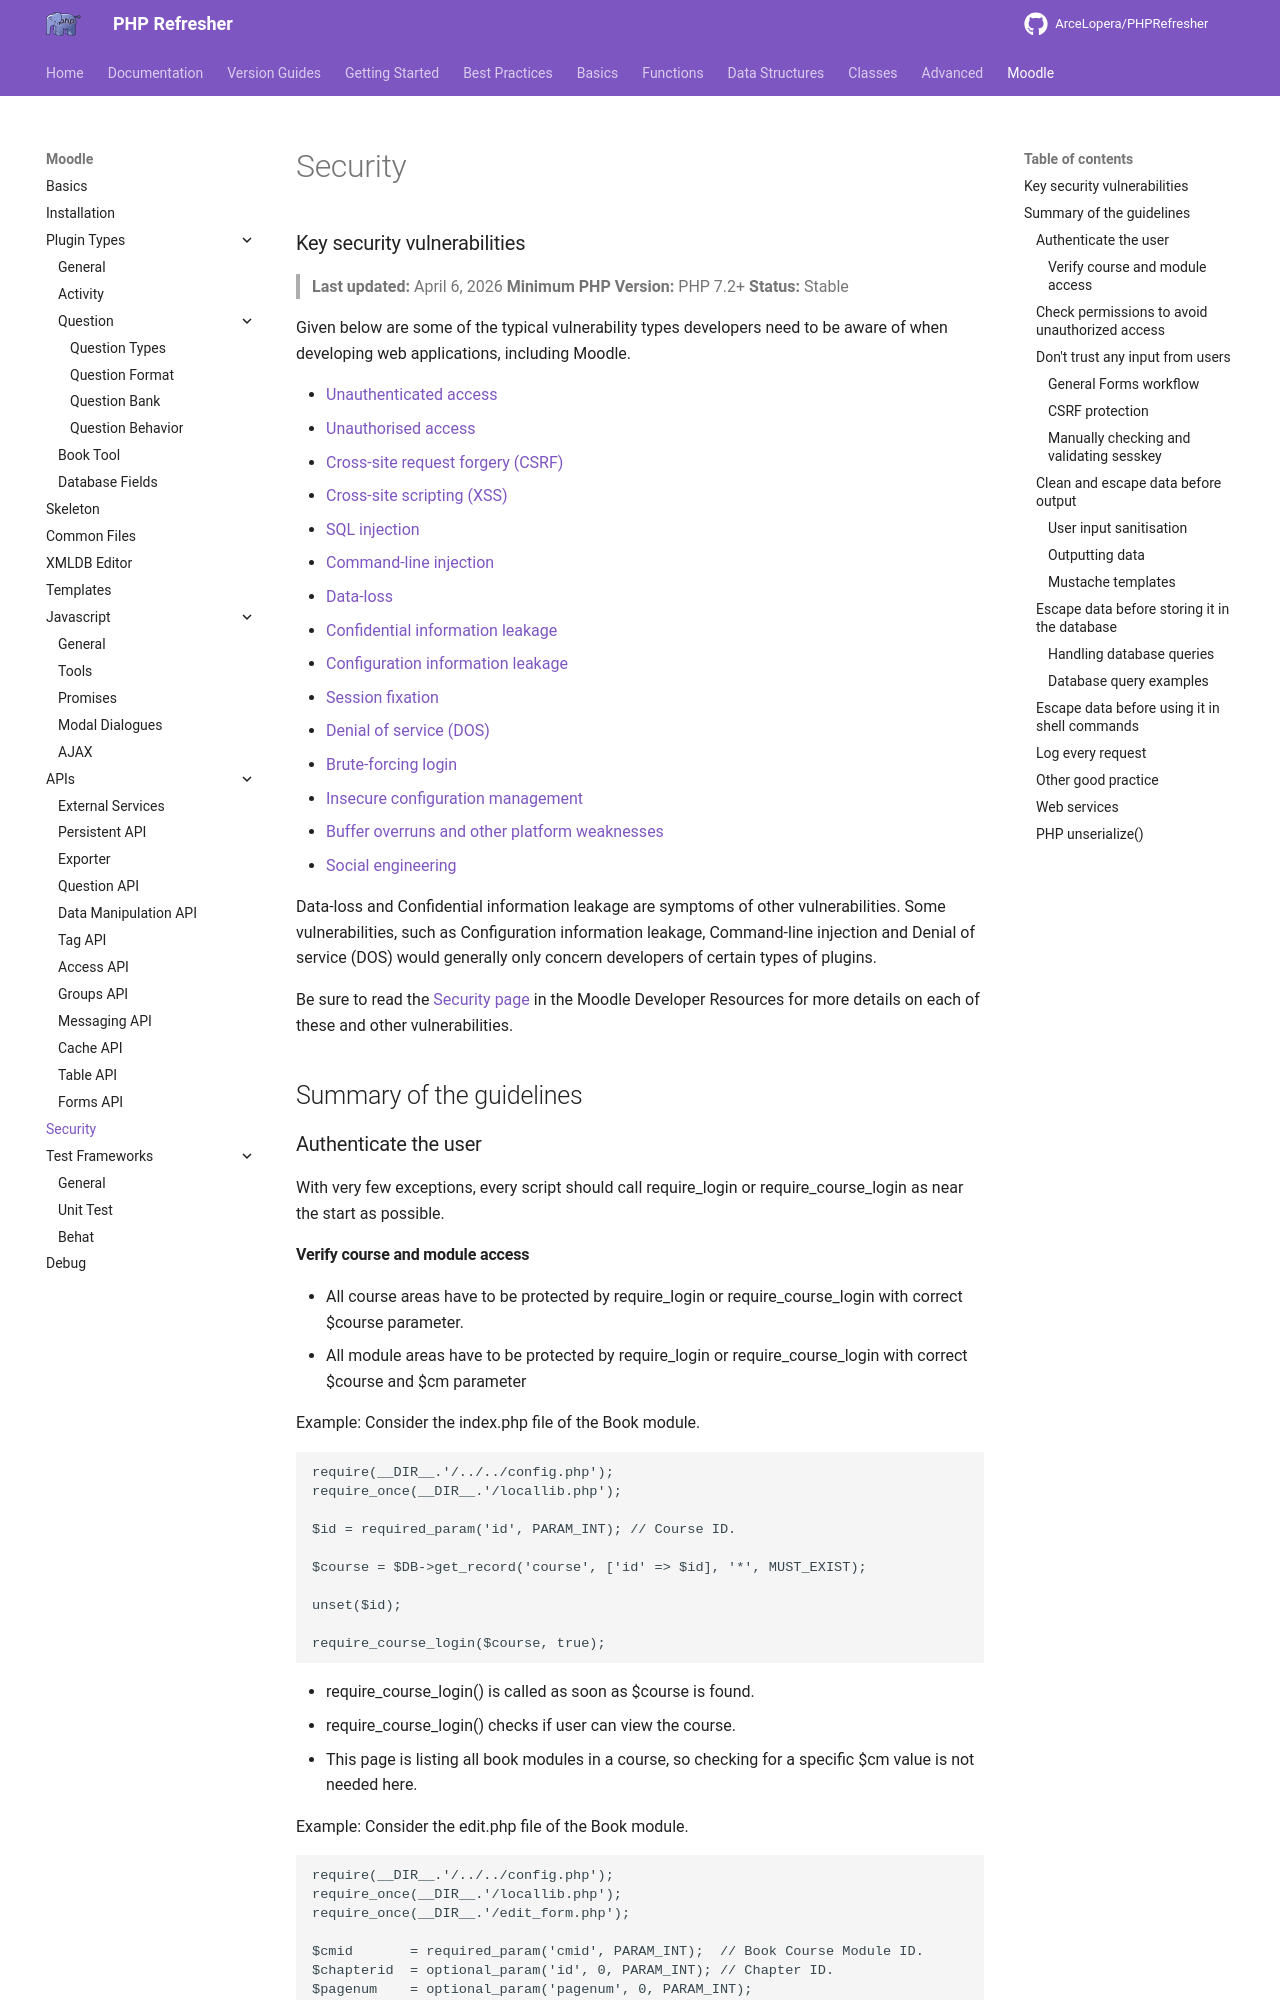

repository: ArceLopera/PHPRefresher · page: Moodle/phpMoodleSecurity/index.html · generator: mkdocs

### Key security vulnerabilities
> **Last updated:** April 6, 2026
> **Minimum PHP Version:** PHP 7.2+
> **Status:** Stable


Given below are some of the typical vulnerability types developers need to be aware of when developing web applications, including Moodle.

+ [Unauthenticated access](https://moodledev.io/general/development/policies/security/unauthenticated-access)
+ [Unauthorised access](https://moodledev.io/general/development/policies/security/unauthorised-access)
+ [Cross-site request forgery (CSRF)](https://moodledev.io/general/development/policies/security/crosssite-request-forgery)
+ [Cross-site scripting (XSS)](https://moodledev.io/general/development/policies/security/crosssite-scripting)
+ [SQL injection](https://moodledev.io/general/development/policies/security/sql-injection)
+ [Command-line injection](https://moodledev.io/general/development/policies/security/commandline-injection)
+ [Data-loss](https://moodledev.io/general/development/policies/security/dataloss)
+ [Confidential information leakage](https://moodledev.io/general/development/policies/security/info-leakage)
+ [Configuration information leakage](https://moodledev.io/general/development/policies/security/configinfo-leakage)
+ [Session fixation](https://moodledev.io/general/development/policies/security/session-fixation)
+ [Denial of service (DOS)](https://moodledev.io/general/development/policies/security/dos)
+ [Brute-forcing login](https://moodledev.io/general/development/policies/security/bruteforcing-login)
+ [Insecure configuration management](https://moodledev.io/general/development/policies/security/insecure-config)
+ [Buffer overruns and other platform weaknesses](https://moodledev.io/general/development/policies/security/bufferoverruns)
+ [Social engineering](https://moodledev.io/general/development/policies/security/socialengineering)


Data-loss and Confidential information leakage are symptoms of other vulnerabilities.
Some vulnerabilities, such as Configuration information leakage, Command-line injection and Denial of service (DOS) would generally only concern developers of certain types of plugins.

Be sure to read the [Security page](https://moodledev.io/general/development/policies/security) in the Moodle Developer Resources for more details on each of these and other vulnerabilities.

## Summary of the guidelines

### Authenticate the user
With very few exceptions, every script should call require_login or require_course_login as near 
the start as possible.
